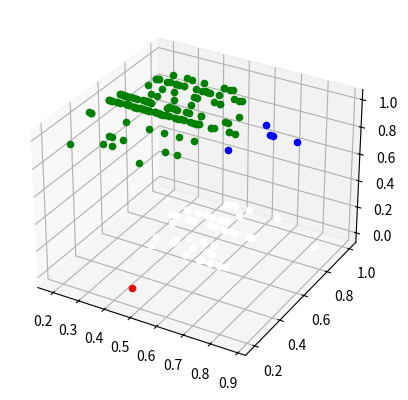

This figure's Python source:
import numpy as np
from mpl_toolkits.mplot3d import Axes3D
import matplotlib.pyplot as plt

fig = plt.figure()
# ax = Axes3D(fig)
ax = fig.add_subplot(111, projection='3d')

# E = [[[0.877778, 0.625, 1.0]], [[0.844444, 0.875, 0.0]], [[0.511111, 0.1875, 1.0], [0.377778, 0.25, 1.0], [0.344444, 0.25, 1.0], [0.388889, 0.3125, 1.0], [0.344444, 0.3125, 1.0], [0.333333, 0.3125, 1.0], [0.544444, 0.3125, 1.0], [0.2, 0.4375, 1.0], [0.633333, 0.6875, 1.0], [0.588889, 0.4375, 1.0], [0.422222, 0.4375, 1.0], [0.477778, 0.4375, 1.0], [0.533333, 0.4375, 1.0], [0.388889, 0.6875, 1.0], [0.411111, 0.625, 1.0], [0.655556, 0.5625, 1.0], [0.655556, 0.5625, 1.0], [0.6, 0.5625, 1.0], [0.588889, 0.5625, 1.0], [0.588889, 0.5625, 1.0], [0.544444, 0.5625, 1.0], [0.544444, 0.5625, 1.0], [0.511111, 0.5625, 1.0], [0.522222, 0.5625, 1.0], [0.533333, 0.5625, 1.0], [0.33783522634257784, 0.5101339551007898, 1.0], [0.455556, 0.5625, 1.0], [0.4, 0.5625, 1.0], [0.422222, 0.5625, 1.0], [0.433333, 0.5625, 1.0], [0.277778, 0.5625, 1.0], [0.3, 0.5625, 1.0], [0.355556, 0.5625, 1.0], [0.355556, 0.5625, 1.0], [0.333333, 0.5625, 1.0], [0.333333, 0.5625, 1.0], [0.211111, 0.5625, 1.0], [0.211111, 0.5625, 1.0], [0.2, 0.5625, 1.0], [0.2, 0.5625, 1.0], [0.322222, 0.6875, 1.0], [0.311111, 0.625, 1.0], [0.311111, 0.625, 1.0], [0.333333, 0.625, 1.0], [0.322222, 0.625, 1.0], [0.277778, 0.625, 1.0], [0.255556, 0.625, 1.0], [0.244444, 0.625, 1.0], [0.233333, 0.625, 1.0], [0.211111, 0.625, 1.0], [0.222222, 0.625, 1.0], [0.222222, 0.625, 1.0], [0.488889, 0.875, 1.0], [0.522222, 0.875, 1.0], [0.5, 0.8125, 1.0], [0.555556, 0.8125, 1.0], [0.588889, 0.8125, 1.0], [0.577778, 0.8125, 1.0], [0.355556, 0.75, 1.0], [0.255556, 0.75, 1.0], [0.255556, 0.8125, 1.0], [0.266667, 0.8125, 1.0], [0.311111, 0.8125, 1.0], [0.333333, 0.8125, 1.0], [0.344444, 0.8125, 1.0], [0.411111, 0.875, 1.0], [0.366667, 0.875, 1.0], [0.433333, 0.8125, 1.0], [0.533333, 0.75, 1.0], [0.533333, 0.75, 1.0], [0.444444, 0.75, 1.0], [0.455556, 0.6875, 1.0], [0.48317383988170026, 0.7142820764561127, 1.0]], [[0.622222, 0.8125, 0.0], [0.633333, 0.8125, 0.0], [0.444444, 0.6875, 0.0], [0.344444, 0.625, 0.0], [0.411111, 0.625, 0.0], [0.411111, 0.625, 0.0], [0.544444, 0.5625, 0.0], [0.577778, 0.5625, 0.0], [0.588889, 0.5625, 0.0], [0.488889, 0.5625, 0.0], [0.477778, 0.625, 0.0], [0.4765437901199999, 0.604166875, 0.0], [0.344444, 0.875, 0.0], [0.377778, 0.8125, 0.0], [0.333333, 0.8125, 0.0], [0.322222, 0.8125, 0.0], [0.533333, 1.0, 0.0], [0.444444, 1.0, 0.0], [0.466667, 1.0, 0.0], [0.477778, 1.0, 0.0], [0.466667, 0.8125, 0.0], [0.488889, 0.8125, 0.0], [0.522222, 0.9375, 0.0], [0.477778, 0.875, 0.0], [0.4903703288326264, 0.8833332657814026, 0.0]]]
# E = [[[0.877778, 0.625, 1.0], [0.633333, 0.6875, 1.0], [0.655556, 0.5625, 1.0], [0.655556, 0.5625, 1.0], [0.6, 0.5625, 1.0], [0.588889, 0.5625, 1.0], [0.588889, 0.5625, 1.0]], [[0.411111, 0.875, 1.0], [0.366667, 0.875, 1.0], [0.255556, 0.75, 1.0], [0.255556, 0.8125, 1.0], [0.266667, 0.8125, 1.0], [0.355556, 0.75, 1.0], [0.311111, 0.8125, 1.0], [0.333333, 0.8125, 1.0], [0.344444, 0.8125, 1.0], [0.5, 0.8125, 1.0], [0.488889, 0.875, 1.0], [0.522222, 0.875, 1.0], [0.533333, 0.75, 1.0], [0.533333, 0.75, 1.0], [0.555556, 0.8125, 1.0], [0.588889, 0.8125, 1.0], [0.577778, 0.8125, 1.0], [0.433333, 0.8125, 1.0], [0.444444, 0.75, 1.0], [0.455556, 0.6875, 1.0], [0.388889, 0.6875, 1.0]], [[0.2, 0.4375, 1.0], [0.4081831420745068, 0.6087358473338202, 1.0], [0.411111, 0.625, 1.0], [0.455556, 0.5625, 1.0], [0.4, 0.5625, 1.0], [0.422222, 0.5625, 1.0], [0.433333, 0.5625, 1.0], [0.211111, 0.5625, 1.0], [0.211111, 0.5625, 1.0], [0.2, 0.5625, 1.0], [0.2, 0.5625, 1.0], [0.222222, 0.625, 1.0], [0.222222, 0.625, 1.0], [0.244444, 0.625, 1.0], [0.233333, 0.625, 1.0], [0.277778, 0.625, 1.0], [0.255556, 0.625, 1.0], [0.322222, 0.6875, 1.0], [0.311111, 0.625, 1.0], [0.311111, 0.625, 1.0], [0.333333, 0.625, 1.0], [0.322222, 0.625, 1.0], [0.322222, 0.625, 1.0], [0.3, 0.5625, 1.0], [0.277778, 0.5625, 1.0], [0.277778, 0.5625, 1.0], [0.355556, 0.5625, 1.0], [0.355556, 0.5625, 1.0], [0.333333, 0.5625, 1.0], [0.333333, 0.5625, 1.0], [0.422222, 0.4375, 1.0], [0.477778, 0.4375, 1.0], [0.533333, 0.4375, 1.0], [0.588889, 0.4375, 1.0], [0.544444, 0.5625, 1.0], [0.544444, 0.5625, 1.0], [0.511111, 0.5625, 1.0], [0.522222, 0.5625, 1.0], [0.533333, 0.5625, 1.0], [0.377778, 0.25, 1.0], [0.344444, 0.25, 1.0], [0.388889, 0.3125, 1.0], [0.344444, 0.3125, 1.0], [0.333333, 0.3125, 1.0], [0.544444, 0.3125, 1.0], [0.511111, 0.1875, 1.0]], [[0.844444, 0.875, 0.0], [0.555556, 0.8125, 0.0], [0.6327158888888889, 0.8541666666666666, 0.0], [0.622222, 0.8125, 0.0], [0.633333, 0.8125, 0.0], [0.522222, 0.9375, 0.0], [0.444444, 1.0, 0.0], [0.466667, 1.0, 0.0], [0.477778, 0.875, 0.0], [0.466667, 0.8125, 0.0], [0.488889, 0.8125, 0.0], [0.377778, 0.8125, 0.0], [0.333333, 0.8125, 0.0], [0.322222, 0.8125, 0.0], [0.344444, 0.875, 0.0], [0.41422220000000004, 0.869375, 0.0], [0.444444, 0.6875, 0.0], [0.344444, 0.625, 0.0], [0.411111, 0.625, 0.0], [0.411111, 0.625, 0.0], [0.488889, 0.5625, 0.0], [0.477778, 0.625, 0.0], [0.47277762, 0.610625, 0.0], [0.544444, 0.625, 0.0], [0.577778, 0.5625, 0.0], [0.544444, 0.5625, 0.0]]]
# E = [[[0.844444, 0.875, 0.0]], [[0.444444, 0.25, 0.0]], [[0.344444, 0.625, 0.0], [0.355556, 0.5625, 0.0], [0.444444, 0.6875, 0.0], [0.411111, 0.625, 0.0], [0.411111, 0.625, 0.0], [0.411111, 0.625, 0.0], [0.622222, 0.5625, 0.0], [0.644444, 0.5625, 0.0], [0.544444, 0.5625, 0.0], [0.577778, 0.5625, 0.0], [0.588889, 0.5625, 0.0], [0.488889, 0.5625, 0.0], [0.544444, 0.6875, 0.0], [0.5, 0.6875, 0.0], [0.544444, 0.625, 0.0], [0.544444, 0.625, 0.0], [0.477778, 0.625, 0.0], [0.488889, 0.625, 0.0], [0.344444, 0.875, 0.0], [0.388889, 0.875, 0.0], [0.377778, 0.8125, 0.0], [0.4, 0.8125, 0.0], [0.344444, 0.75, 0.0], [0.311111, 0.8125, 0.0], [0.333333, 0.8125, 0.0], [0.322222, 0.8125, 0.0], [0.322222, 0.8125, 0.0], [0.622222, 0.8125, 0.0], [0.633333, 0.8125, 0.0], [0.477778, 0.875, 0.0], [0.5, 0.875, 0.0], [0.422222, 0.875, 0.0], [0.444444, 0.875, 0.0], [0.522222, 0.8125, 0.0], [0.555556, 0.8125, 0.0], [0.566667, 0.8125, 0.0], [0.48061453191489356, 0.7566489361702127, 0.0], [0.466667, 0.8125, 0.0], [0.488889, 0.8125, 0.0], [0.644444, 1.0, 0.0], [0.522222, 0.9375, 0.0], [0.533333, 1.0, 0.0], [0.422222, 0.9375, 0.0], [0.444444, 1.0, 0.0], [0.466667, 1.0, 0.0], [0.477778, 1.0, 0.0]], [[0.511111, 0.1875, 1.0], [0.255556, 0.1875, 1.0], [0.344444, 0.25, 1.0], [0.388889, 0.3125, 1.0], [0.35925894360731847, 0.349999904632441, 1.0], [0.344444, 0.3125, 1.0], [0.333333, 0.3125, 1.0], [0.422222, 0.4375, 1.0], [0.333333, 0.4375, 1.0], [0.711111, 0.4375, 1.0], [0.544444, 0.3125, 1.0], [0.588889, 0.3125, 1.0], [0.588889, 0.4375, 1.0], [0.533333, 0.4375, 1.0], [0.633333, 0.6875, 1.0], [0.622222, 0.625, 1.0], [0.611111, 0.625, 1.0], [0.6, 0.5625, 1.0], [0.588889, 0.5625, 1.0], [0.588889, 0.5625, 1.0], [0.677778, 0.5625, 1.0], [0.655556, 0.5625, 1.0], [0.655556, 0.5625, 1.0], [0.877778, 0.625, 1.0], [0.733333, 0.6875, 1.0], [0.777778, 0.625, 1.0], [0.788889, 0.625, 1.0], [0.411111, 0.875, 1.0], [0.366667, 0.875, 1.0], [0.344444, 0.875, 1.0], [0.355556, 0.75, 1.0], [0.311111, 0.75, 1.0], [0.311111, 0.8125, 1.0], [0.3, 0.8125, 1.0], [0.366667, 0.8125, 1.0], [0.366667, 0.8125, 1.0], [0.344444, 0.8125, 1.0], [0.333333, 0.8125, 1.0], [0.333333, 0.8125, 1.0], [0.288889, 0.875, 1.0], [0.255556, 0.75, 1.0], [0.266667, 0.8125, 1.0], [0.255556, 0.8125, 1.0], [0.255556, 0.8125, 1.0], [0.388889, 0.6875, 1.0], [0.455556, 0.6875, 1.0], [0.444444, 0.75, 1.0], [0.433333, 0.75, 1.0], [0.488889, 0.875, 1.0], [0.488889, 0.875, 1.0], [0.522222, 0.875, 1.0], [0.511111, 0.875, 1.0], [0.5, 0.8125, 1.0], [0.411111, 0.8125, 1.0], [0.466667, 0.8125, 1.0], [0.455556, 0.8125, 1.0], [0.455556, 0.8125, 1.0], [0.455556, 0.8125, 1.0], [0.433333, 0.8125, 1.0], [0.444444, 0.8125, 1.0], [0.555556, 0.8125, 1.0], [0.588889, 0.8125, 1.0], [0.577778, 0.8125, 1.0], [0.5461884109540642, 0.6789205374824198, 1.0], [0.511111, 0.75, 1.0], [0.533333, 0.75, 1.0], [0.533333, 0.75, 1.0], [0.433333, 0.625, 1.0], [0.4, 0.625, 1.0], [0.4, 0.625, 1.0], [0.411111, 0.625, 1.0], [0.422222, 0.625, 1.0], [0.433333, 0.5625, 1.0], [0.422222, 0.5625, 1.0], [0.422222, 0.5625, 1.0], [0.411111, 0.5625, 1.0], [0.4, 0.5625, 1.0], [0.4, 0.5625, 1.0], [0.4, 0.5625, 1.0], [0.388889, 0.5625, 1.0], [0.377778, 0.5625, 1.0], [0.377778, 0.5625, 1.0], [0.377778, 0.5625, 1.0], [0.522222, 0.625, 1.0], [0.522222, 0.625, 1.0], [0.477778, 0.625, 1.0], [0.466667, 0.625, 1.0], [0.455556, 0.5625, 1.0], [0.466667, 0.5625, 1.0], [0.477778, 0.5625, 1.0], [0.488889, 0.5625, 1.0], [0.522222, 0.5625, 1.0], [0.511111, 0.5625, 1.0], [0.544444, 0.5625, 1.0], [0.544444, 0.5625, 1.0], [0.533333, 0.5625, 1.0], [0.533333, 0.5625, 1.0], [0.188889, 0.4375, 1.0], [0.2, 0.4375, 1.0], [0.2, 0.4375, 1.0], [0.2, 0.4375, 1.0], [0.244444, 0.5625, 1.0], [0.233333, 0.5625, 1.0], [0.233333, 0.5625, 1.0], [0.211111, 0.5625, 1.0], [0.211111, 0.5625, 1.0], [0.2, 0.5625, 1.0], [0.2, 0.5625, 1.0], [0.2, 0.5625, 1.0], [0.277778, 0.625, 1.0], [0.255556, 0.625, 1.0], [0.266667, 0.625, 1.0], [0.244444, 0.625, 1.0], [0.244444, 0.625, 1.0], [0.233333, 0.625, 1.0], [0.233333, 0.625, 1.0], [0.211111, 0.625, 1.0], [0.211111, 0.625, 1.0], [0.211111, 0.625, 1.0], [0.222222, 0.625, 1.0], [0.222222, 0.625, 1.0], [0.222222, 0.625, 1.0], [0.222222, 0.625, 1.0], [0.333333, 0.5625, 1.0], [0.333333, 0.5625, 1.0], [0.322222, 0.5625, 1.0], [0.322222, 0.5625, 1.0], [0.355556, 0.5625, 1.0], [0.355556, 0.5625, 1.0], [0.344444, 0.5625, 1.0], [0.344444, 0.5625, 1.0], [0.266667, 0.5625, 1.0], [0.266667, 0.5625, 1.0], [0.277778, 0.5625, 1.0], [0.277778, 0.5625, 1.0], [0.277778, 0.5625, 1.0], [0.311111, 0.5625, 1.0], [0.311111, 0.5625, 1.0], [0.3, 0.5625, 1.0], [0.3, 0.5625, 1.0], [0.3, 0.5625, 1.0], [0.333333, 0.625, 1.0], [0.333333, 0.625, 1.0], [0.322222, 0.625, 1.0], [0.322222, 0.625, 1.0], [0.3, 0.625, 1.0], [0.309638681628624, 0.635542474113415, 1.0], [0.311111, 0.625, 1.0], [0.311111, 0.625, 1.0], [0.311111, 0.625, 1.0], [0.322222, 0.6875, 1.0], [0.3, 0.6875, 1.0]]]
E = [[[0.444444, 0.25, 0.0]], [[0.711111, 0.4375, 1.0], [0.877778, 0.625, 1.0], [0.733333, 0.6875, 1.0], [0.777778, 0.625, 1.0], [0.788889, 0.625, 1.0]], [[0.511111, 0.1875, 1.0], [0.544444, 0.3125, 1.0], [0.588889, 0.3125, 1.0], [0.255556, 0.1875, 1.0], [0.377778, 0.25, 1.0], [0.344444, 0.25, 1.0], [0.388889, 0.3125, 1.0], [0.344444, 0.3125, 1.0], [0.333333, 0.3125, 1.0], [0.511111, 0.75, 1.0], [0.533333, 0.75, 1.0], [0.533333, 0.75, 1.0], [0.555556, 0.8125, 1.0], [0.588889, 0.8125, 1.0], [0.577778, 0.8125, 1.0], [0.488889, 0.875, 1.0], [0.488889, 0.875, 1.0], [0.522222, 0.875, 1.0], [0.511111, 0.875, 1.0], [0.444444, 0.75, 1.0], [0.433333, 0.75, 1.0], [0.5, 0.8125, 1.0], [0.411111, 0.8125, 1.0], [0.433333, 0.8125, 1.0], [0.444444, 0.8125, 1.0], [0.466667, 0.8125, 1.0], [0.455556, 0.8125, 1.0], [0.455556, 0.8125, 1.0], [0.455556, 0.8125, 1.0], [0.411111, 0.875, 1.0], [0.366667, 0.875, 1.0], [0.344444, 0.875, 1.0], [0.288889, 0.875, 1.0], [0.311111, 0.8125, 1.0], [0.3, 0.8125, 1.0], [0.366667, 0.8125, 1.0], [0.366667, 0.8125, 1.0], [0.344444, 0.8125, 1.0], [0.333333, 0.8125, 1.0], [0.333333, 0.8125, 1.0], [0.355556, 0.75, 1.0], [0.311111, 0.75, 1.0], [0.255556, 0.75, 1.0], [0.255556, 0.8125, 1.0], [0.255556, 0.8125, 1.0], [0.266667, 0.8125, 1.0], [0.266667, 0.8125, 1.0], [0.322222, 0.6875, 1.0], [0.3, 0.6875, 1.0], [0.333333, 0.625, 1.0], [0.333333, 0.625, 1.0], [0.322222, 0.625, 1.0], [0.322222, 0.625, 1.0], [0.3, 0.625, 1.0], [0.311111, 0.625, 1.0], [0.311111, 0.625, 1.0], [0.311111, 0.625, 1.0], [0.333333, 0.5625, 1.0], [0.333333, 0.5625, 1.0], [0.322222, 0.5625, 1.0], [0.322222, 0.5625, 1.0], [0.355556, 0.5625, 1.0], [0.355556, 0.5625, 1.0], [0.344444, 0.5625, 1.0], [0.344444, 0.5625, 1.0], [0.266667, 0.5625, 1.0], [0.266667, 0.5625, 1.0], [0.277778, 0.5625, 1.0], [0.277778, 0.5625, 1.0], [0.277778, 0.5625, 1.0], [0.311111, 0.5625, 1.0], [0.311111, 0.5625, 1.0], [0.3, 0.5625, 1.0], [0.3, 0.5625, 1.0], [0.3, 0.5625, 1.0], [0.211111, 0.5625, 1.0], [0.211111, 0.5625, 1.0], [0.2, 0.5625, 1.0], [0.2, 0.5625, 1.0], [0.2, 0.5625, 1.0], [0.244444, 0.5625, 1.0], [0.233333, 0.5625, 1.0], [0.233333, 0.5625, 1.0], [0.277778, 0.625, 1.0], [0.255556, 0.625, 1.0], [0.266667, 0.625, 1.0], [0.244444, 0.625, 1.0], [0.244444, 0.625, 1.0], [0.233333, 0.625, 1.0], [0.233333, 0.625, 1.0], [0.211111, 0.625, 1.0], [0.211111, 0.625, 1.0], [0.222222, 0.625, 1.0], [0.222222, 0.625, 1.0], [0.222222, 0.625, 1.0], [0.222222, 0.625, 1.0], [0.333333, 0.4375, 1.0], [0.188889, 0.4375, 1.0], [0.2, 0.4375, 1.0], [0.2, 0.4375, 1.0], [0.2, 0.4375, 1.0], [0.633333, 0.6875, 1.0], [0.622222, 0.625, 1.0], [0.611111, 0.625, 1.0], [0.6, 0.5625, 1.0], [0.588889, 0.5625, 1.0], [0.588889, 0.5625, 1.0], [0.677778, 0.5625, 1.0], [0.655556, 0.5625, 1.0], [0.655556, 0.5625, 1.0], [0.455556, 0.6875, 1.0], [0.388889, 0.6875, 1.0], [0.39639437748115997, 0.6192052980133165, 1.0], [0.4, 0.625, 1.0], [0.4, 0.625, 1.0], [0.433333, 0.625, 1.0], [0.411111, 0.625, 1.0], [0.422222, 0.625, 1.0], [0.433333, 0.5625, 1.0], [0.422222, 0.5625, 1.0], [0.422222, 0.5625, 1.0], [0.411111, 0.5625, 1.0], [0.4, 0.5625, 1.0], [0.4, 0.5625, 1.0], [0.4, 0.5625, 1.0], [0.388889, 0.5625, 1.0], [0.377778, 0.5625, 1.0], [0.377778, 0.5625, 1.0], [0.377778, 0.5625, 1.0], [0.522222, 0.625, 1.0], [0.522222, 0.625, 1.0], [0.477778, 0.625, 1.0], [0.466667, 0.625, 1.0], [0.455556, 0.5625, 1.0], [0.466667, 0.5625, 1.0], [0.477778, 0.5625, 1.0], [0.488889, 0.5625, 1.0], [0.522222, 0.5625, 1.0], [0.511111, 0.5625, 1.0], [0.544444, 0.5625, 1.0], [0.544444, 0.5625, 1.0], [0.533333, 0.5625, 1.0], [0.533333, 0.5625, 1.0], [0.588889, 0.4375, 1.0], [0.422222, 0.4375, 1.0], [0.477778, 0.4375, 1.0], [0.533333, 0.4375, 1.0]], [[0.844444, 0.875, 0.0], [0.344444, 0.625, 0.0], [0.355556, 0.5625, 0.0], [0.444444, 0.6875, 0.0], [0.41243478134848477, 0.6457547348484848, 0.0], [0.411111, 0.625, 0.0], [0.411111, 0.625, 0.0], [0.411111, 0.625, 0.0], [0.622222, 0.5625, 0.0], [0.644444, 0.5625, 0.0], [0.544444, 0.6875, 0.0], [0.5, 0.6875, 0.0], [0.488889, 0.5625, 0.0], [0.488889, 0.625, 0.0], [0.566667, 0.625, 0.0], [0.544444, 0.625, 0.0], [0.544444, 0.625, 0.0], [0.588889, 0.5625, 0.0], [0.5534206800413223, 0.5625161415289256, 0.0], [0.544444, 0.5625, 0.0], [0.644444, 1.0, 0.0], [0.444444, 1.0, 0.0], [0.466667, 1.0, 0.0], [0.477778, 1.0, 0.0], [0.522222, 0.9375, 0.0], [0.533333, 1.0, 0.0], [0.622222, 0.8125, 0.0], [0.633333, 0.8125, 0.0], [0.522222, 0.8125, 0.0], [0.555556, 0.8125, 0.0], [0.566667, 0.8125, 0.0], [0.388889, 0.875, 0.0], [0.422222, 0.875, 0.0], [0.444444, 0.875, 0.0], [0.5, 0.875, 0.0], [0.477778, 0.875, 0.0], [0.47820427768601576, 0.8701923076923076, 0.0], [0.466667, 0.8125, 0.0], [0.488889, 0.8125, 0.0], [0.344444, 0.75, 0.0], [0.377778, 0.8125, 0.0], [0.4, 0.8125, 0.0], [0.344444, 0.875, 0.0], [0.311111, 0.8125, 0.0], [0.333333, 0.8125, 0.0], [0.322222, 0.8125, 0.0], [0.322222, 0.8125, 0.0]]]
# x = [1, 2, 3, 4]
# y = [1, 2, 3, 4]
# z = [1, 2, 3, 4]

color = ['r', 'b', 'g', 'w']

for c in E:
	col = color.pop(0)
	for i in range(len(c)):
		xs = c[i][0]
		ys = c[i][1]
		zs = c[i][2]
		ax.scatter(xs, ys, zs, c=col, marker='o')
# ax.plot(xs=x, ys=y, zs=z, zdir='z')
# ax.scatter(xs=x, ys=y, zs=z, c='r', marker='o')

plt.show()
